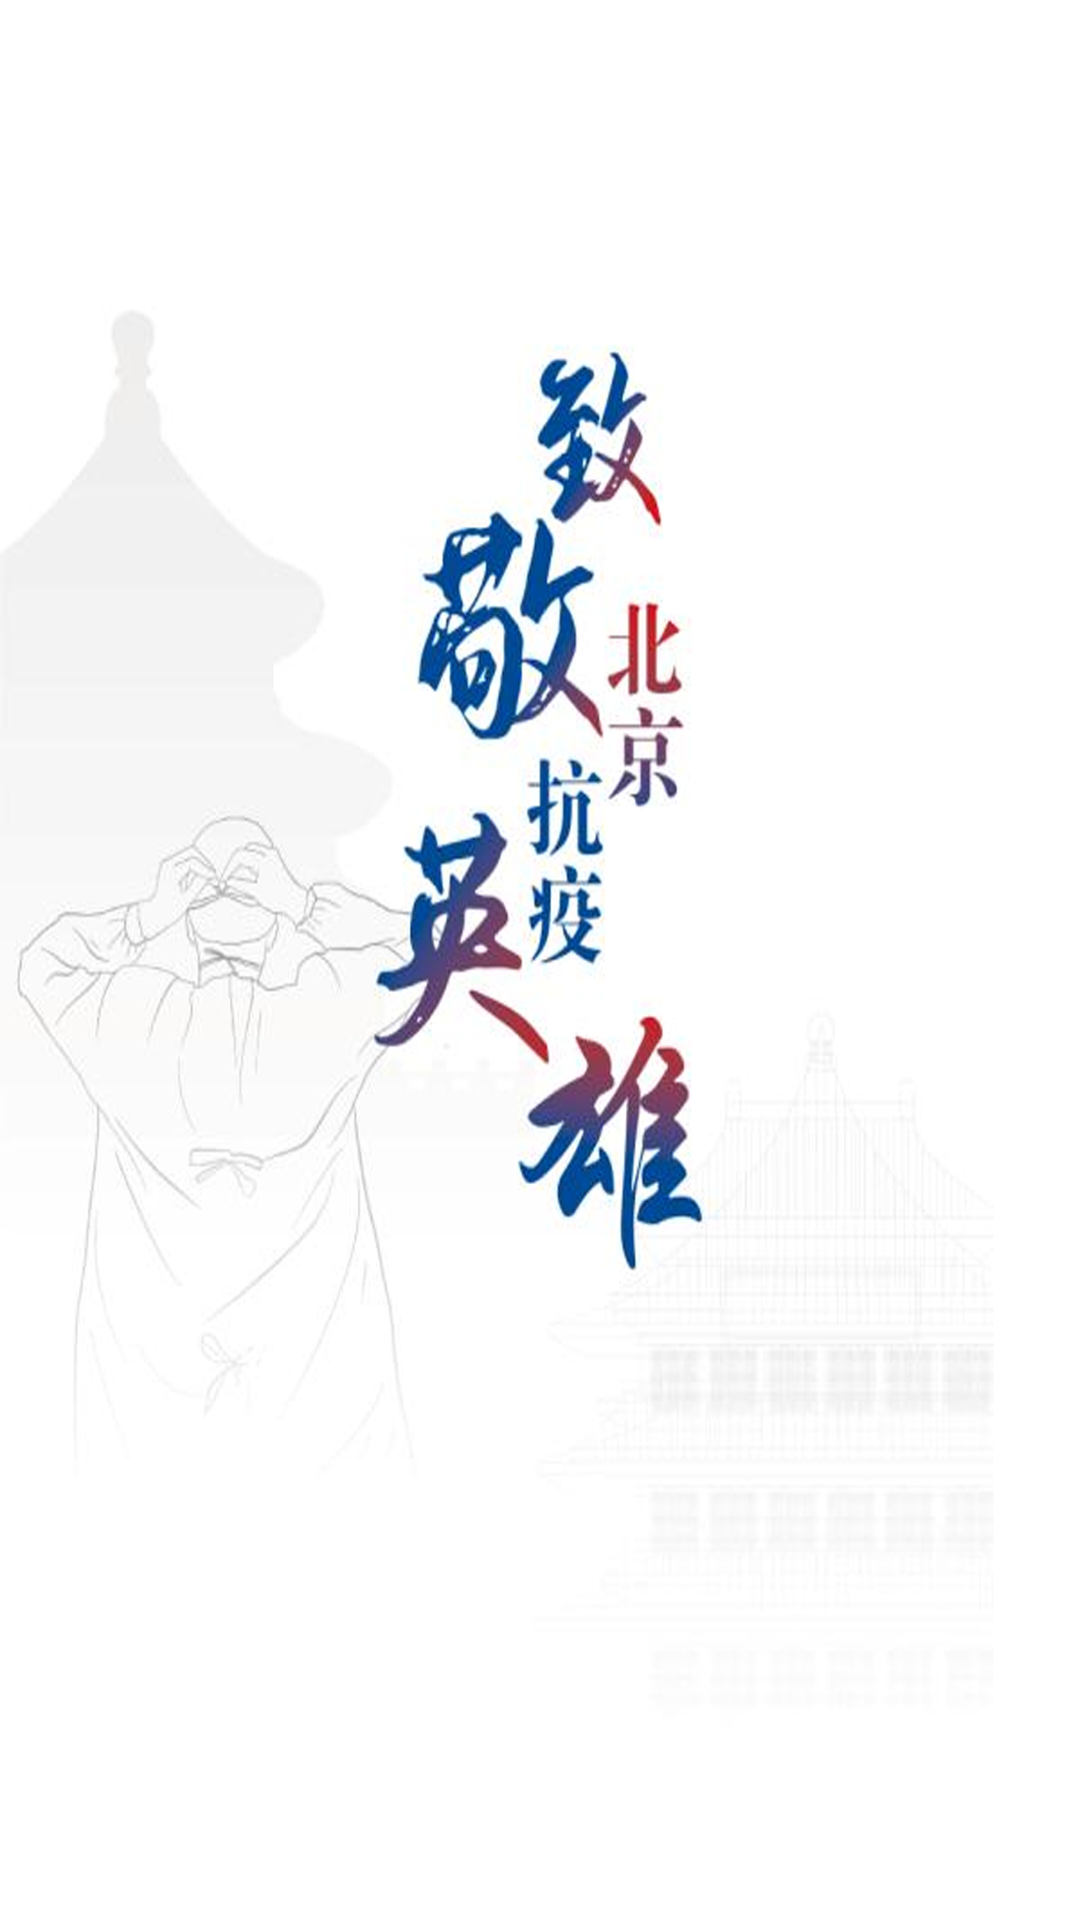

The Android layout XML behind this screen, and the referenced resources:
<!-- AndroidManifest.xml: activity theme AppThemeFull -->
<!-- res/layout/activity_splash.xml -->
<?xml version="1.0" encoding="utf-8"?>
<androidx.constraintlayout.widget.ConstraintLayout xmlns:android="http://schemas.android.com/apk/res/android"
    xmlns:app="http://schemas.android.com/apk/res-auto"
    xmlns:tools="http://schemas.android.com/tools"
    android:id="@+id/splashBg"
    android:layout_width="match_parent"
    android:layout_height="match_parent"
    android:background="@drawable/bg_app_start_page"
    tools:context=".MainActivity">

    <TextView
        android:layout_width="wrap_content"
        android:layout_height="wrap_content"
        android:text=""
        app:layout_constraintBottom_toBottomOf="parent"
        app:layout_constraintLeft_toLeftOf="parent"
        app:layout_constraintRight_toRightOf="parent"
        app:layout_constraintTop_toTopOf="parent" />

</androidx.constraintlayout.widget.ConstraintLayout>
<!-- resources referenced by this layout -->
<resources>
  <!-- drawable bg_app_start_page: png bitmap (drawable-xxhdpi, 672533 bytes) -->
</resources>
